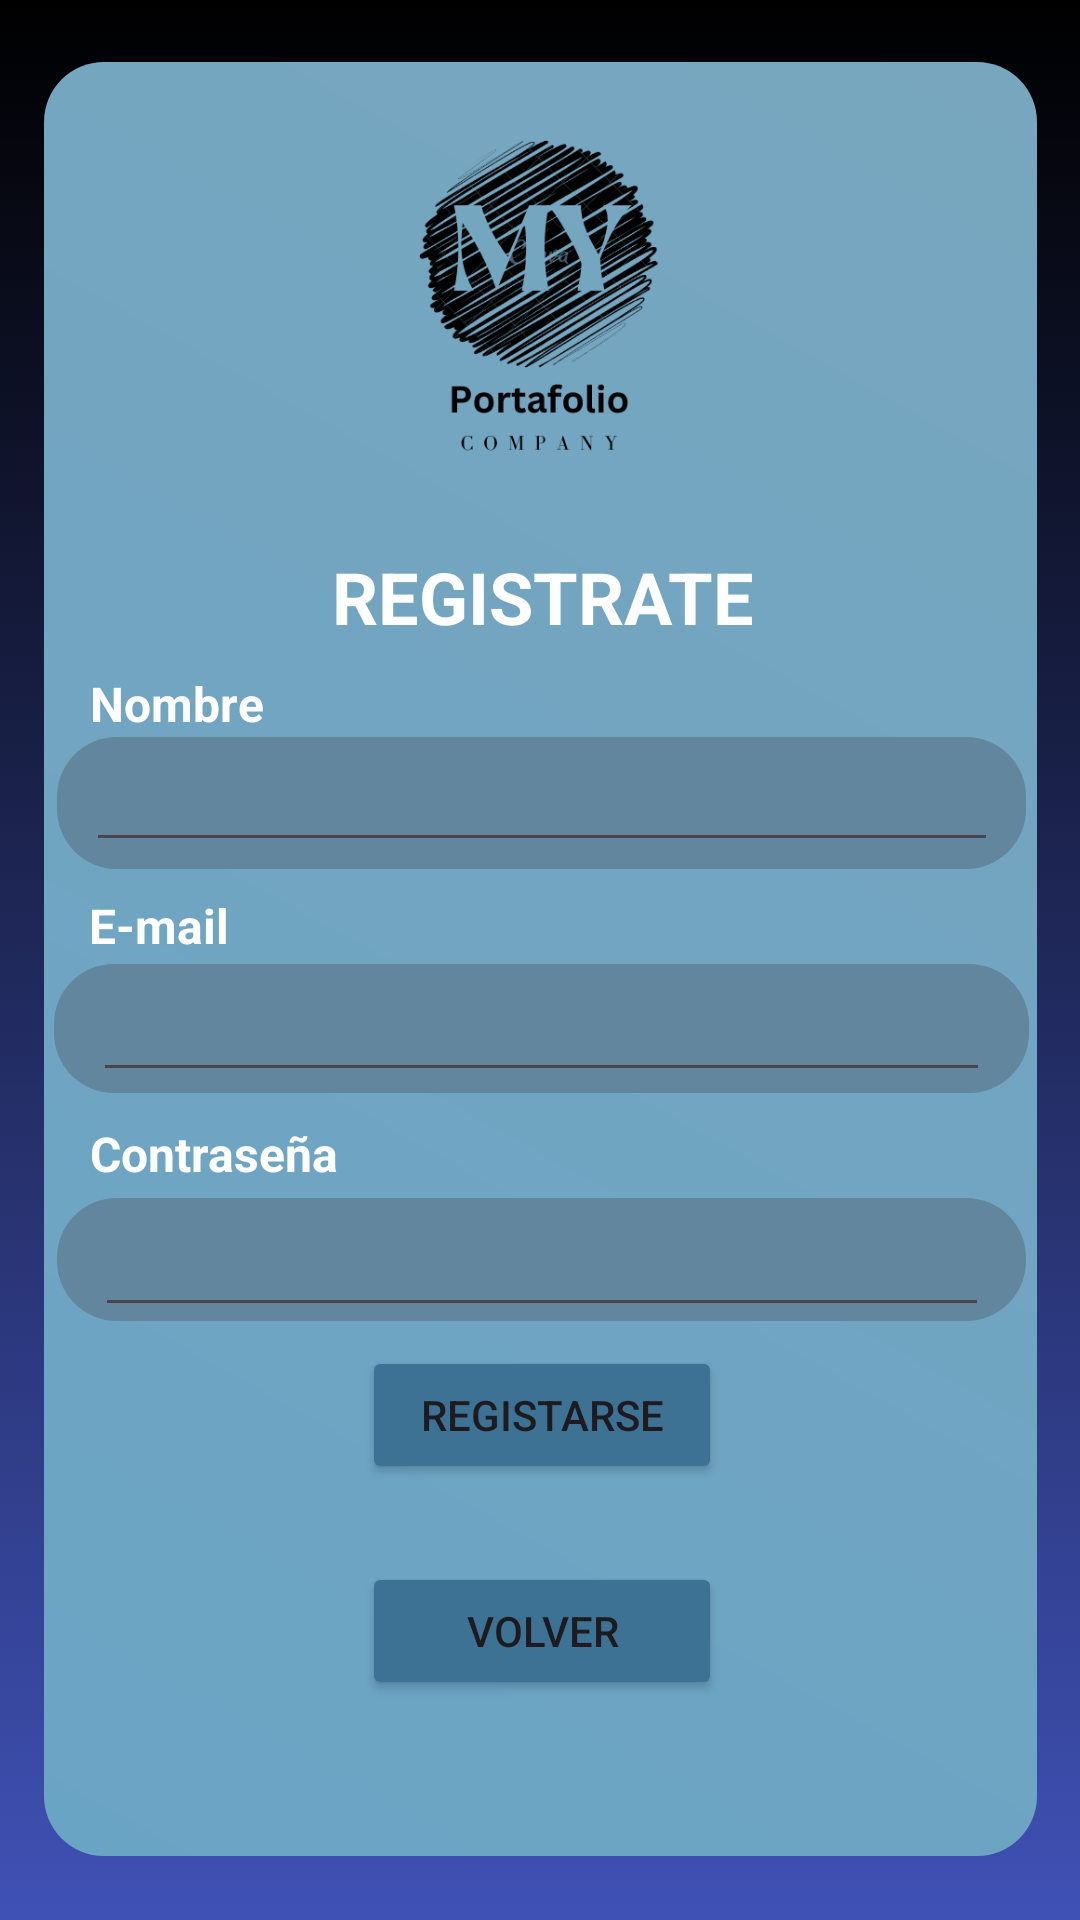

Layout XML and referenced resources for this Android screen:
<!-- AndroidManifest.xml: application theme Theme.MyPortafolio -->
<!-- res/layout/activity_register.xml -->
<?xml version="1.0" encoding="utf-8"?>
<androidx.constraintlayout.widget.ConstraintLayout xmlns:android="http://schemas.android.com/apk/res/android"
    xmlns:app="http://schemas.android.com/apk/res-auto"
    xmlns:tools="http://schemas.android.com/tools"
    android:id="@+id/RegisterLayout"
    android:background="@drawable/gradiant_list"
    android:layout_width="match_parent"
    android:layout_height="match_parent"
    tools:context=".RegisterActivity">

    <androidx.constraintlayout.widget.ConstraintLayout
        android:layout_width="331dp"
        android:layout_height="598dp"
        android:background="@drawable/rounded_corners2"
        app:layout_constraintBottom_toBottomOf="parent"
        app:layout_constraintEnd_toEndOf="parent"
        app:layout_constraintStart_toStartOf="parent"
        app:layout_constraintTop_toTopOf="parent"
        app:layout_constraintVertical_bias="0.496">

        <ImageView
            android:id="@+id/imageView"
            android:layout_width="172dp"
            android:layout_height="155dp"
            app:layout_constraintBottom_toBottomOf="parent"
            app:layout_constraintEnd_toEndOf="parent"
            app:layout_constraintHorizontal_bias="0.496"
            app:layout_constraintStart_toStartOf="parent"
            app:layout_constraintTop_toTopOf="parent"
            app:layout_constraintVertical_bias="0.009"
            app:srcCompat="@drawable/logo" />

        <TextView
            android:id="@+id/textView4"
            android:layout_width="174dp"
            android:layout_height="36dp"
            android:layout_marginTop="158dp"
            android:text="REGISTRATE"
            android:textAlignment="center"
            android:textColor="#FFFFFF"
            android:textSize="24sp"
            android:textStyle="bold"
            app:layout_constraintBottom_toBottomOf="parent"
            app:layout_constraintEnd_toEndOf="parent"
            app:layout_constraintHorizontal_bias="0.503"
            app:layout_constraintStart_toStartOf="parent"
            app:layout_constraintTop_toTopOf="@+id/imageView"
            app:layout_constraintVertical_bias="0.0" />

        <androidx.constraintlayout.widget.ConstraintLayout
            android:id="@+id/constraintLayout6"
            android:layout_width="333dp"
            android:layout_height="72dp"
            android:layout_marginTop="1dp"
            app:layout_constraintBottom_toBottomOf="parent"
            app:layout_constraintEnd_toEndOf="parent"
            app:layout_constraintStart_toStartOf="parent"
            app:layout_constraintTop_toBottomOf="@+id/textView4"
            app:layout_constraintVertical_bias="0.0">

            <TextView
                android:id="@+id/textView11"
                android:layout_width="69dp"
                android:layout_height="24dp"
                android:text="Nombre"
                android:textColor="#FFFFFF"
                android:textSize="16sp"
                android:textStyle="bold"
                app:layout_constraintBottom_toBottomOf="parent"
                app:layout_constraintEnd_toEndOf="parent"
                app:layout_constraintHorizontal_bias="0.06"
                app:layout_constraintStart_toStartOf="parent"
                app:layout_constraintTop_toTopOf="parent"
                app:layout_constraintVertical_bias="0.083" />

            <androidx.constraintlayout.widget.ConstraintLayout
                android:layout_width="323dp"
                android:layout_height="44dp"
                android:background="@drawable/rounded_corners"
                app:layout_constraintBottom_toBottomOf="parent"
                app:layout_constraintEnd_toEndOf="parent"
                app:layout_constraintStart_toStartOf="parent"
                app:layout_constraintTop_toTopOf="parent"
                app:layout_constraintVertical_bias="0.933">

                <EditText
                    android:id="@+id/etName"
                    android:layout_width="304dp"
                    android:layout_height="39dp"
                    android:ems="10"
                    android:inputType="text"
                    app:layout_constraintBottom_toBottomOf="parent"
                    app:layout_constraintEnd_toEndOf="parent"
                    app:layout_constraintStart_toStartOf="parent"
                    app:layout_constraintTop_toTopOf="parent" />
            </androidx.constraintlayout.widget.ConstraintLayout>
        </androidx.constraintlayout.widget.ConstraintLayout>

        <androidx.constraintlayout.widget.ConstraintLayout
            android:id="@+id/constraintLayout3"
            android:layout_width="333dp"
            android:layout_height="72dp"
            android:layout_marginTop="2dp"
            android:layout_marginBottom="252dp"
            app:layout_constraintBottom_toBottomOf="parent"
            app:layout_constraintEnd_toEndOf="parent"
            app:layout_constraintStart_toStartOf="parent"
            app:layout_constraintTop_toBottomOf="@+id/constraintLayout4"
            app:layout_constraintVertical_bias="1.0">

            <TextView
                android:id="@+id/textView5"
                android:layout_width="70dp"
                android:layout_height="18dp"
                android:text="E-mail"
                android:textColor="#FFFFFF"
                android:textSize="16sp"
                android:textStyle="bold"
                app:layout_constraintBottom_toBottomOf="parent"
                app:layout_constraintEnd_toEndOf="parent"
                app:layout_constraintHorizontal_bias="0.06"
                app:layout_constraintStart_toStartOf="parent"
                app:layout_constraintTop_toTopOf="parent"
                app:layout_constraintVertical_bias="0.055" />

            <androidx.constraintlayout.widget.ConstraintLayout
                android:layout_width="325dp"
                android:layout_height="43dp"
                android:background="@drawable/rounded_corners"
                app:layout_constraintBottom_toBottomOf="parent"
                app:layout_constraintEnd_toEndOf="parent"
                app:layout_constraintStart_toStartOf="parent"
                app:layout_constraintTop_toTopOf="parent"
                app:layout_constraintVertical_bias="0.925">

                <EditText
                    android:id="@+id/etEmail"
                    android:layout_width="299dp"
                    android:layout_height="42dp"
                    android:ems="10"
                    android:inputType="text"
                    app:layout_constraintBottom_toBottomOf="parent"
                    app:layout_constraintEnd_toEndOf="parent"
                    app:layout_constraintStart_toStartOf="parent"
                    app:layout_constraintTop_toTopOf="parent" />
            </androidx.constraintlayout.widget.ConstraintLayout>
        </androidx.constraintlayout.widget.ConstraintLayout>

        <androidx.constraintlayout.widget.ConstraintLayout
            android:id="@+id/constraintLayout4"
            android:layout_width="333dp"
            android:layout_height="72dp"
            android:layout_marginTop="4dp"
            android:layout_marginBottom="176dp"
            app:layout_constraintBottom_toBottomOf="parent"
            app:layout_constraintEnd_toEndOf="parent"
            app:layout_constraintStart_toStartOf="parent"
            app:layout_constraintTop_toBottomOf="@+id/constraintLayout3"
            app:layout_constraintVertical_bias="0.0">

            <TextView
                android:id="@+id/textView6"
                android:layout_width="87dp"
                android:layout_height="23dp"
                android:text="Contraseña"
                android:textColor="#FFFFFF"
                android:textSize="16sp"
                android:textStyle="bold"
                app:layout_constraintBottom_toBottomOf="parent"
                app:layout_constraintEnd_toEndOf="parent"
                app:layout_constraintHorizontal_bias="0.065"
                app:layout_constraintStart_toStartOf="parent"
                app:layout_constraintTop_toTopOf="parent"
                app:layout_constraintVertical_bias="0.061" />

            <androidx.constraintlayout.widget.ConstraintLayout
                android:layout_width="323dp"
                android:layout_height="41dp"
                android:background="@drawable/rounded_corners"
                app:layout_constraintBottom_toBottomOf="parent"
                app:layout_constraintEnd_toEndOf="parent"
                app:layout_constraintStart_toStartOf="parent"
                app:layout_constraintTop_toTopOf="parent"
                app:layout_constraintVertical_bias="0.925">

                <EditText
                    android:id="@+id/etPassword"
                    android:layout_width="298dp"
                    android:layout_height="44dp"
                    android:ems="10"
                    android:inputType="text"
                    app:layout_constraintBottom_toBottomOf="parent"
                    app:layout_constraintEnd_toEndOf="parent"
                    app:layout_constraintStart_toStartOf="parent"
                    app:layout_constraintTop_toTopOf="parent" />
            </androidx.constraintlayout.widget.ConstraintLayout>
        </androidx.constraintlayout.widget.ConstraintLayout>

        <Button
            android:id="@+id/btnRegister"
            android:layout_width="120dp"
            android:layout_height="46dp"
            android:text="Registarse"
            android:backgroundTint="@color/button_background"
            app:layout_constraintBottom_toBottomOf="parent"
            app:layout_constraintEnd_toEndOf="parent"
            app:layout_constraintHorizontal_bias="0.502"
            app:layout_constraintStart_toStartOf="parent"
            app:layout_constraintTop_toBottomOf="@+id/constraintLayout4"
            app:layout_constraintVertical_bias="0.046" />

        <Button
            android:id="@+id/btnBack"
            android:layout_width="120dp"
            android:layout_height="46dp"
            android:layout_marginTop="26dp"
            android:layout_marginBottom="52dp"
            android:text="Volver"
            android:backgroundTint="@color/button_background"
            app:layout_constraintBottom_toBottomOf="parent"
            app:layout_constraintEnd_toEndOf="parent"
            app:layout_constraintHorizontal_bias="0.502"
            app:layout_constraintStart_toStartOf="parent"
            app:layout_constraintTop_toBottomOf="@+id/btnRegister"
            app:layout_constraintVertical_bias="0.0" />

    </androidx.constraintlayout.widget.ConstraintLayout>

</androidx.constraintlayout.widget.ConstraintLayout>
<!-- resources referenced by this layout -->
<resources>
  <color name="button_background">#3E7295</color>
  <!-- drawable gradiant_list (drawable) -->
  <?xml version="1.0" encoding="utf-8"?>
  <animation-list xmlns:android="http://schemas.android.com/apk/res/android">
          <item
              android:drawable="@drawable/background_1"
              android:duration="2500"/>
          <item
              android:drawable="@drawable/background_2"
              android:duration="2500"/>
          <item
              android:drawable="@drawable/background_3"
              android:duration="2500"/>
  </animation-list>
  <!-- drawable logo: png bitmap (drawable, 95954 bytes) -->
  <!-- drawable rounded_corners (drawable) -->
  <?xml version="1.0" encoding="utf-8"?>
  <shape xmlns:android="http://schemas.android.com/apk/res/android">
      <solid android:color="#61869E"/> 
      <corners android:radius="20dp"/> 
  </shape>
  <!-- drawable rounded_corners2 (drawable) -->
  <shape xmlns:android="http://schemas.android.com/apk/res/android">
      <gradient
          android:startColor="#6AA4C5"
          android:endColor="#78A6BF"
          android:angle="45"/>
      <corners android:radius="20dp"/>
  </shape>
  <style name="Theme.MyPortafolio" parent="Base.Theme.MyPortafolio" />
  <!-- drawable background_1 (drawable) -->
  <?xml version="1.0" encoding="utf-8"?>
  <selector xmlns:android="http://schemas.android.com/apk/res/android">
      <item>
          <shape>
              <gradient
                  android:angle="255"
                  android:startColor="#000000"
                  android:endColor="#3F51B5"
                  />
          </shape>
      </item>
  </selector>
  <!-- drawable background_2 (drawable) -->
  <?xml version="1.0" encoding="utf-8"?>
  <selector xmlns:android="http://schemas.android.com/apk/res/android">
      <item>
          <shape>
              <gradient
                  android:angle="255"
                  android:startColor="#3F51B5"
                  android:endColor="#1E6721"
                  />
          </shape>
      </item>
  </selector>
  <!-- drawable background_3 (drawable) -->
  <?xml version="1.0" encoding="utf-8"?>
  <selector xmlns:android="http://schemas.android.com/apk/res/android">
      <item>
          <shape>
              <gradient
                  android:angle="255"
                  android:startColor="#1E6721"
                  android:endColor="#000000"
                  />
          </shape>
      </item>
  </selector>
  <style name="Base.Theme.MyPortafolio" parent="Theme.Material3.DayNight.NoActionBar">
          
          
      </style>
</resources>
